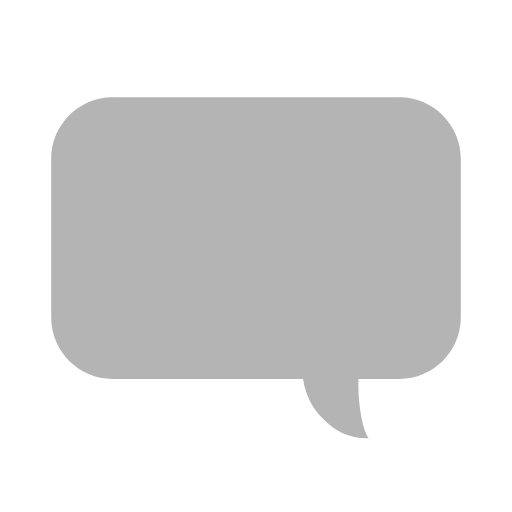
t = 0.00 s
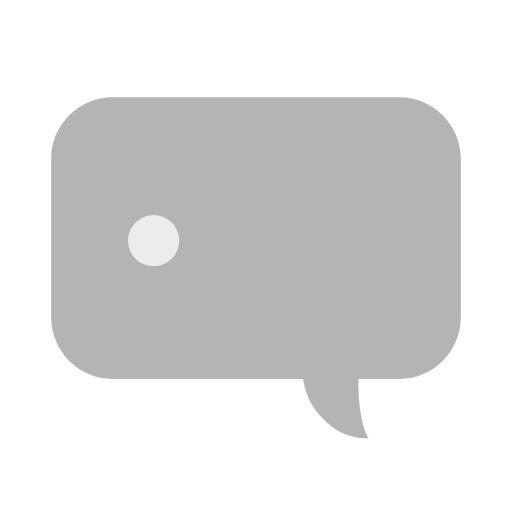
t = 0.15 s
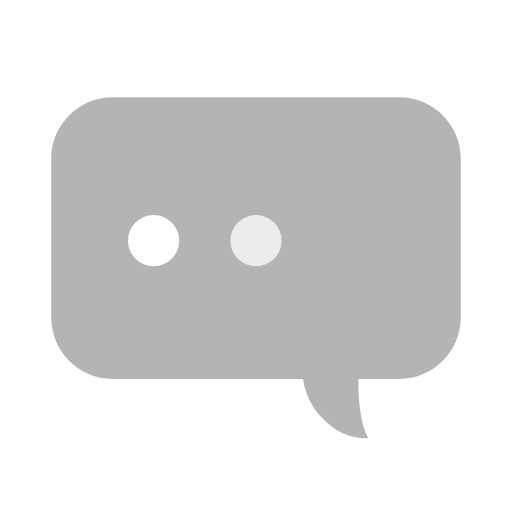
t = 0.35 s
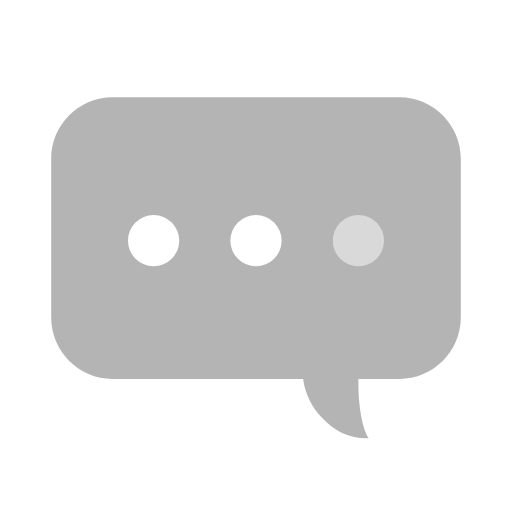
t = 0.50 s
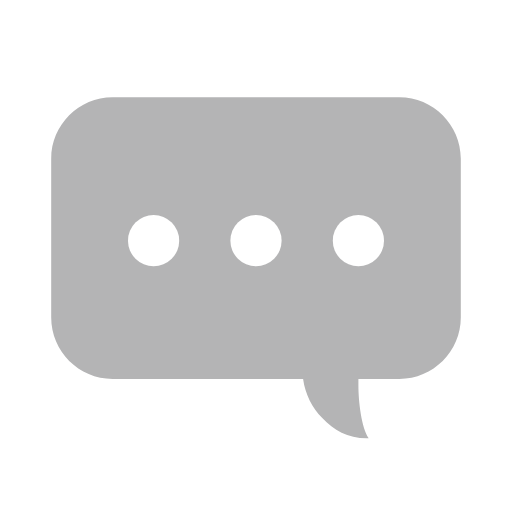
t = 0.70 s
t = 0.85 s: frame unchanged from t = 0.70 s, image omitted

The animated SVG that drew these frames (rendered in a browser with its animation timeline set to each time). Animation: 3 SMIL elements (animate=3); one cycle of 1.00 s, repeats indefinitely.

<?xml version="1.0" encoding="utf-8"?><svg width='188px' height='188px' xmlns="http://www.w3.org/2000/svg" viewBox="0 0 100 100" preserveAspectRatio="xMidYMid" class="uil-comment"><rect x="0" y="0" width="100" height="100" fill="none" class="bk"></rect><path d="M78,19H22c-6.6,0-12,5.4-12,12v31c0,6.6,5.4,12,12,12h37.2c0.4,3,1.8,5.6,3.7,7.6c2.4,2.5,5.1,4.1,9.1,4 c-1.4-2.1-2-7.2-2-10.3c0-0.4,0-0.8,0-1.3h8c6.6,0,12-5.4,12-12V31C90,24.4,84.6,19,78,19z" fill="#b4b4b5"></path><circle cx="30" cy="47" r="5" fill="#fff"><animate attributeName="opacity" from="0" to="1" values="0;1;1" keyTimes="0;0.2;1" dur="1s" repeatCount="indefinite"></animate></circle><circle cx="50" cy="47" r="5" fill="#fff"><animate attributeName="opacity" from="0" to="1" values="0;0;1;1" keyTimes="0;0.2;0.4;1" dur="1s" repeatCount="indefinite"></animate></circle><circle cx="70" cy="47" r="5" fill="#fff"><animate attributeName="opacity" from="0" to="1" values="0;0;1;1" keyTimes="0;0.4;0.6;1" dur="1s" repeatCount="indefinite"></animate></circle></svg>
